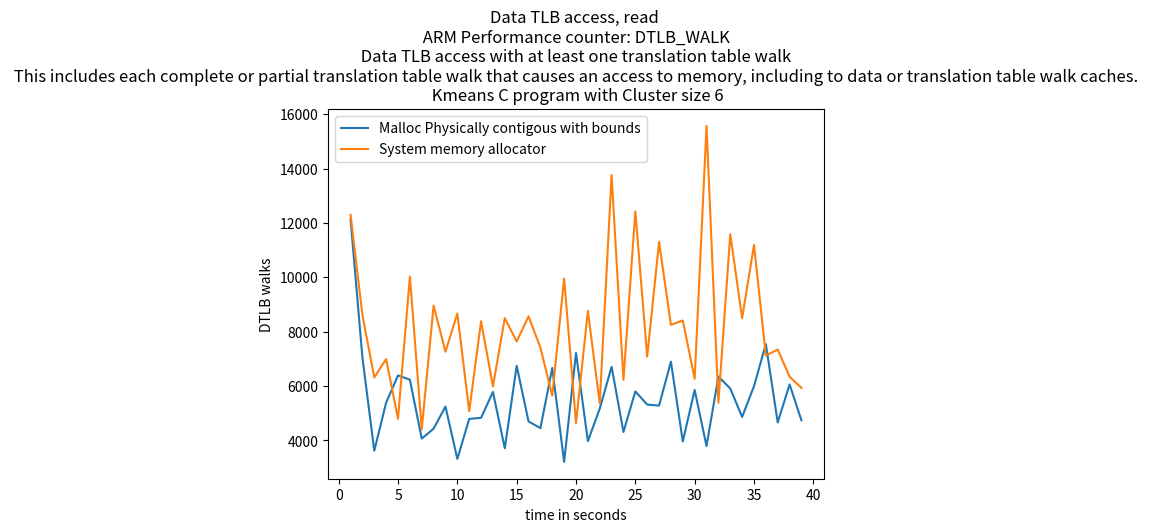

The matplotlib source for this figure:
import matplotlib.pyplot as plt
import numpy as np

# ypoints = np.array([19636392729, 9856229208,9445728437,5148906386])
# xpoints = np.array([5,10,15,20])

# ypoints1 = np.array([10062197042, 9873241615,12034929886,5118684853])
# xpoints1 = np.array([5,10,15,20])

ypoints = np.array([12140,
         7054,
         3621,
         5391,
         6391,
         6235,
         4067,
         4433,
         5248,
         3321,
         4790,
         4832,
         5783,
         3709,
         6746,
         4699,
         4452,
         6665,
         3209,
         7217,
         3974,
         5167,
         6708,
         4311,
         5803,
         5319,
         5280,
         6898,
         3960,
         5857,
         3792,
         6350,
         5911,
         4862,
         5997,
         7540,
         4661,
         6060,
         4739
         ])

xpoints = np.array([(i) for i, x in enumerate(ypoints, 1)])

ypoints1 = np.array([12300,
         8615,
         6314,
         6995,
         4796,
        10032,
         4414,
         8960,
         7265,
         8670,
         5075,
         8384,
         5986,
         8500,
         7639,
         8565,
         7414,
         5646,
         9956,
         4638,
         8766,
         5357,
        13762,
         6227,
        12425,
         7081,
        11306,
         8253,
         8411,
         6267,
        15571,
         5383,
        11586,
         8497,
        11189,
         7123,
         7342,
         6345,
         5933])

xpoints1 = np.array([(i) for i, x in enumerate(ypoints1, 1)])

plt.plot(xpoints, ypoints,label='Malloc Physically contigous with bounds')
plt.plot(xpoints1, ypoints1,label='System memory allocator')

'''
DTLB_WALK
The counter counts each access counted by L1D_TLB that causes a 
refill of a data or unified 
TLB involving at least one translation table walk access.
This includes each complete or partial translation table walk that causes an 
access to memory, including to data or translation table walk caches.
If Armv8.7 is not implemented, it is IMPLEMENTATION DEFINED whether accesses 
that cause an update of an existing TLB entry involving at least one translation 
table walk access are counted. If Armv8.7 is implemented, these accesses 
are counted.
'''
plt.title("Data TLB access, read \n ARM Performance counter: DTLB_WALK \n Data TLB access with at least one translation table walk \n This includes each complete or partial translation table walk that causes an access to memory, including to data or translation table walk caches. \n Kmeans C program with Cluster size 6")

plt.xlabel("time in seconds")
plt.ylabel("DTLB walks")
# plt.plot(xpoints1, ypoints1)
plt.legend()
plt.show()
